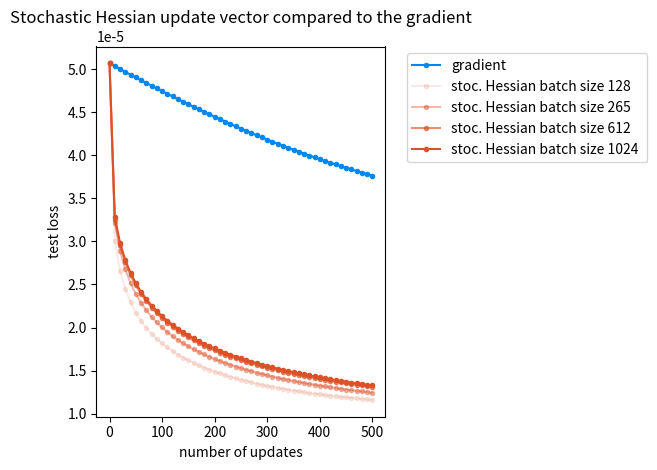

Write the Python code that produced this figure.
import matplotlib.pyplot as plt

# x axis values
x = [0, 10, 20, 30, 40, 50, 60, 70, 80, 90, 100, 110, 120, 130,
 140, 150, 160, 170, 180, 190, 200, 210, 220, 230, 240, 250, 260, 270, 280, 290,
 300, 310, 320, 330, 340, 350, 360, 370, 380, 390, 400, 410, 420, 430, 440, 450,
 460, 470, 480, 490, 500]
# corresponding y axis values
gradient = [5.06845822e-05, 5.03525770e-05, 5.00223273e-05, 4.96939128e-05,
 4.93674148e-05, 4.90429163e-05, 4.87205017e-05, 4.84002567e-05,
 4.80822681e-05, 4.77666234e-05, 4.74534107e-05, 4.71427181e-05,
 4.68346340e-05, 4.65292462e-05, 4.62266416e-05, 4.59269064e-05,
 4.56301249e-05, 4.53363798e-05, 4.50457515e-05, 4.47583177e-05,
 4.44741531e-05, 4.41933291e-05, 4.39159132e-05, 4.36419688e-05,
 4.33715548e-05, 4.31047253e-05, 4.28415294e-05, 4.25820107e-05,
 4.23262074e-05, 4.20741519e-05, 4.18258706e-05, 4.15813841e-05,
 4.13407066e-05, 4.11038466e-05, 4.08708061e-05, 4.06415816e-05,
 4.04161631e-05, 4.01945354e-05, 3.99766773e-05, 3.97625624e-05,
 3.95521593e-05, 3.93454315e-05, 3.91423379e-05, 3.89428335e-05,
 3.87468690e-05, 3.85543916e-05, 3.83653453e-05, 3.81796711e-05,
 3.79973075e-05, 3.78181906e-05, 3.76422549e-05]

hessian_128 = [5.06845822e-05, 3.00212658e-05, 2.66126251e-05, 2.44944169e-05,
 2.29668631e-05, 2.17276377e-05, 2.07569900e-05, 1.99295569e-05,
 1.92682890e-05, 1.86717323e-05, 1.81611543e-05, 1.76840367e-05,
 1.72576712e-05, 1.68498755e-05, 1.65012919e-05, 1.61770707e-05,
 1.58754602e-05, 1.55919383e-05, 1.53400391e-05, 1.51029134e-05,
 1.48733721e-05, 1.46632200e-05, 1.44629237e-05, 1.42773538e-05,
 1.41022206e-05, 1.39362578e-05, 1.37791238e-05, 1.36313660e-05,
 1.34876675e-05, 1.33514087e-05, 1.32248620e-05, 1.31042027e-05,
 1.29893898e-05, 1.28803684e-05, 1.27755557e-05, 1.26765959e-05,
 1.25803762e-05, 1.24892949e-05, 1.24035090e-05, 1.23207609e-05,
 1.22371006e-05, 1.21586660e-05, 1.20852955e-05, 1.20147773e-05,
 1.19466643e-05, 1.18822495e-05, 1.18182518e-05, 1.17587777e-05,
 1.17019760e-05, 1.16461425e-05, 1.15937521e-05]

hessian_256 = [5.06845822e-05, 3.21761775e-05, 2.88776517e-05, 2.67483968e-05,
  2.51412074e-05, 2.39002013e-05, 2.28747035e-05, 2.19982202e-05,
  2.12433995e-05, 2.05843968e-05, 2.00021481e-05, 1.94735381e-05,
  1.90043394e-05, 1.85679302e-05, 1.81722945e-05, 1.78106795e-05,
  1.74770931e-05, 1.71613352e-05, 1.68681291e-05, 1.65983451e-05,
  1.63441294e-05, 1.61030385e-05, 1.58759428e-05, 1.56666509e-05,
  1.54633489e-05, 1.52719992e-05, 1.50919379e-05, 1.49164584e-05,
  1.47504231e-05, 1.45929175e-05, 1.44425312e-05, 1.42979881e-05,
  1.41604442e-05, 1.40297599e-05, 1.39038612e-05, 1.37814289e-05,
  1.36655869e-05, 1.35545398e-05, 1.34466100e-05, 1.33445236e-05,
  1.32467835e-05, 1.31498536e-05, 1.30578555e-05, 1.29690933e-05,
  1.28828036e-05, 1.28002417e-05, 1.27211668e-05, 1.26457581e-05,
  1.25723814e-05, 1.24999578e-05, 1.24312970e-05]

hessian_612 = [5.06845822e-05, 3.24701690e-05, 2.95600290e-05, 2.75992491e-05,
 2.61068352e-05, 2.48965357e-05, 2.38989975e-05, 2.30532310e-05,
 2.23177668e-05, 2.16666455e-05, 2.10855743e-05, 2.05622261e-05,
 2.00864553e-05, 1.96456354e-05, 1.92433628e-05, 1.88689964e-05,
 1.85211945e-05, 1.81995534e-05, 1.78965981e-05, 1.76110766e-05,
 1.73444531e-05, 1.70942413e-05, 1.68584881e-05, 1.66329850e-05,
 1.64203427e-05, 1.62137650e-05, 1.60199538e-05, 1.58346572e-05,
 1.56584793e-05, 1.54904726e-05, 1.53285015e-05, 1.51738580e-05,
 1.50254253e-05, 1.48822676e-05, 1.47445365e-05, 1.46120801e-05,
 1.44839542e-05, 1.43616693e-05, 1.42435360e-05, 1.41304437e-05,
 1.40215147e-05, 1.39161240e-05, 1.38131435e-05, 1.37150718e-05,
 1.36201099e-05, 1.35282073e-05, 1.34386797e-05, 1.33523590e-05,
 1.32694378e-05, 1.31885296e-05, 1.31098709e-05]

hessian_1024 = [5.06845822e-05, 3.27915232e-05, 2.98326952e-05, 2.78384022e-05,
 2.63406946e-05, 2.51404289e-05, 2.41454139e-05, 2.32914711e-05,
 2.25553883e-05, 2.19035554e-05, 2.13175906e-05, 2.07904473e-05,
 2.03116981e-05, 1.98741750e-05, 1.94722825e-05, 1.90971547e-05,
 1.87482326e-05, 1.84250139e-05, 1.81203682e-05, 1.78352338e-05,
 1.75663986e-05, 1.73123645e-05, 1.70735812e-05, 1.68459985e-05,
 1.66305664e-05, 1.64258370e-05, 1.62310651e-05, 1.60421974e-05,
 1.58638936e-05, 1.56925868e-05, 1.55279050e-05, 1.53711397e-05,
 1.52192648e-05, 1.50746805e-05, 1.49360489e-05, 1.48021656e-05,
 1.46730884e-05, 1.45500073e-05, 1.44316114e-05, 1.43165546e-05,
 1.42054187e-05, 1.40989472e-05, 1.39950877e-05, 1.38946422e-05,
 1.37976980e-05, 1.37042271e-05, 1.36130680e-05, 1.35248693e-05,
 1.34391716e-05, 1.33562806e-05, 1.32756427e-05]

# plotting the points
plt.plot(x, gradient, label = "gradient", marker=".", color='#0088F0')
plt.plot(x, hessian_128, label = "stoc. Hessian batch size 128 ", marker=".", color='#DC5228', alpha=.125)
plt.plot(x, hessian_256, label = "stoc. Hessian batch size 265 ", marker=".", color='#DC5228', alpha=.4)
plt.plot(x, hessian_612, label = "stoc. Hessian batch size 612 ", marker=".", color='#DC5228', alpha=.65)
plt.plot(x, hessian_1024, label = "stoc. Hessian batch size 1024 ", marker=".", color='#DC5228', alpha=1.)

# naming the x axis
plt.xlabel('number of updates')
# naming the y axis
plt.ylabel('test loss')

# giving a title to my graph
plt.title('Stochastic Hessian update vector compared to the gradient')

# show a legend on the plot
plt.legend(bbox_to_anchor=(1.05, 1.0), loc='upper left')
plt.tight_layout()

# function to show the plot
plt.show()